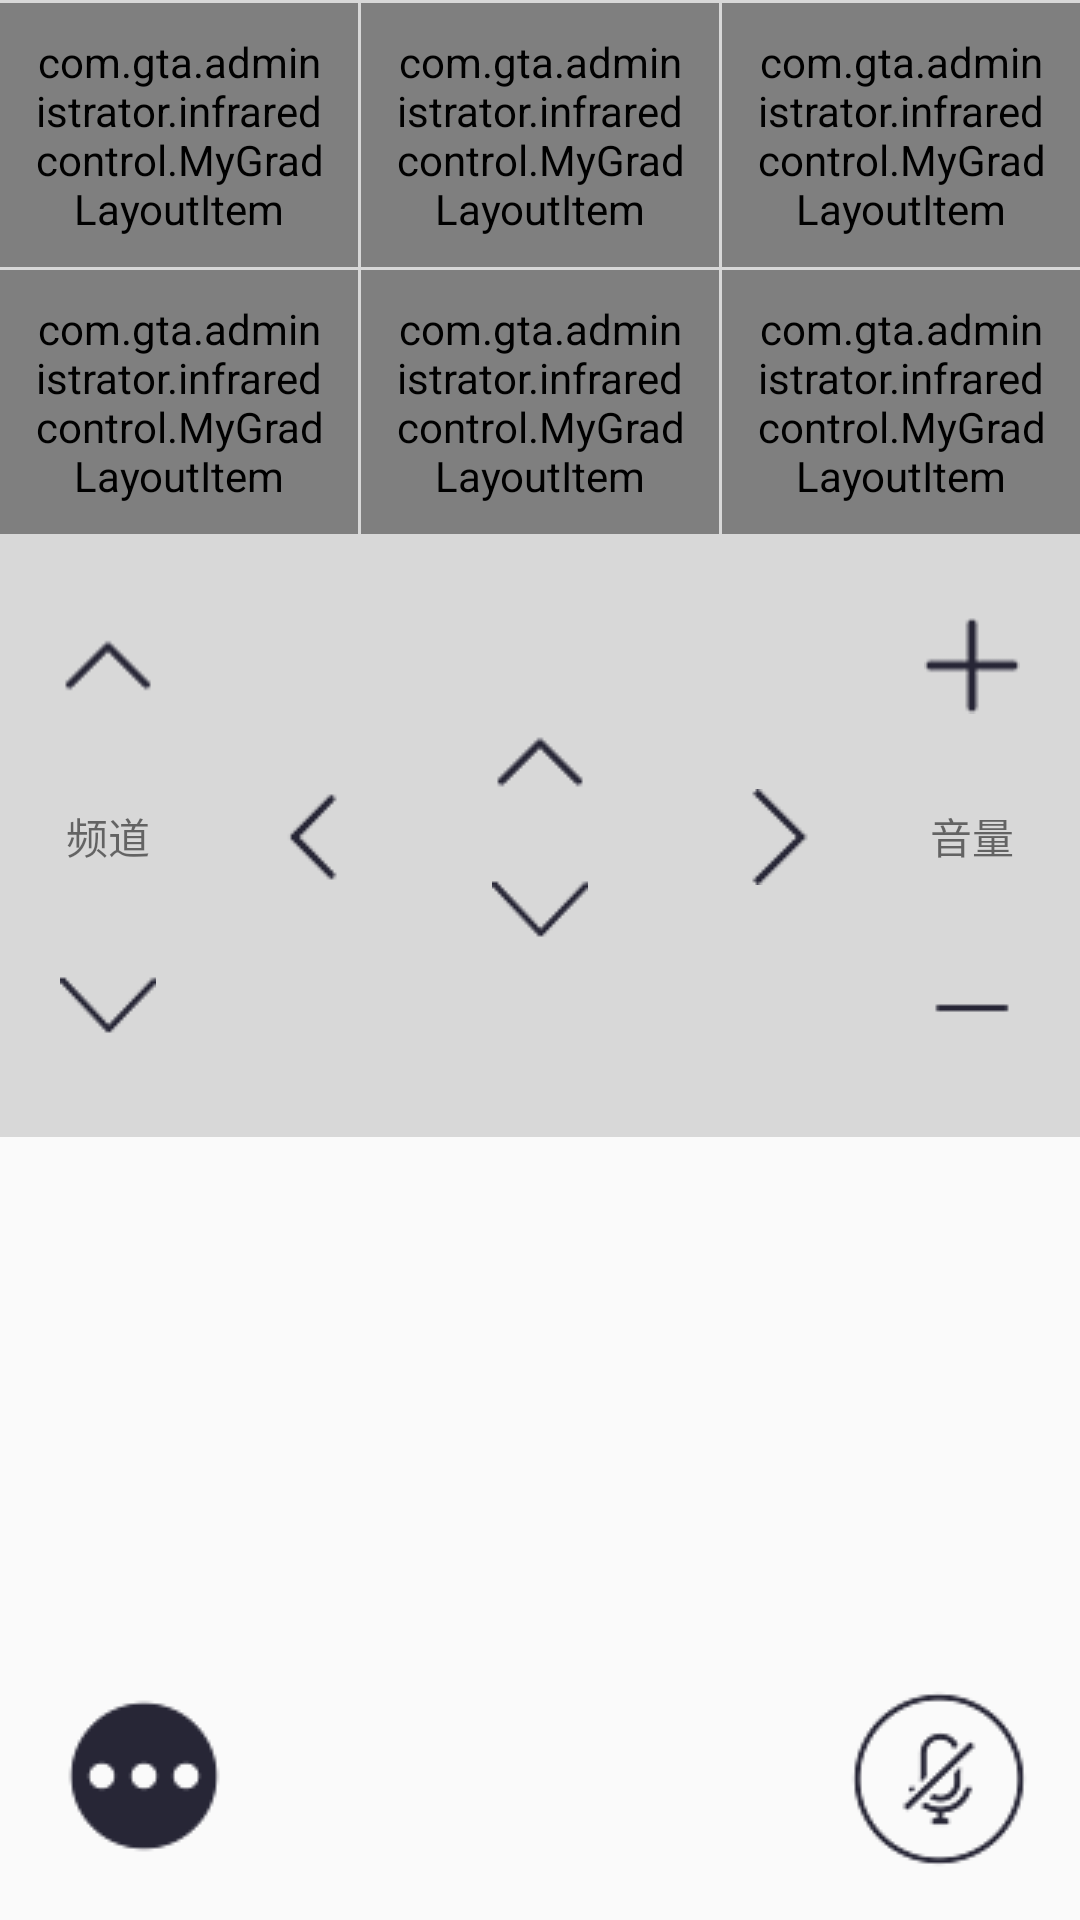

Write the Android layout XML for this screen, with the resource values it uses.
<!-- AndroidManifest.xml: application theme AppTheme -->
<!-- res/layout/activity_cw__tv_control.xml -->
<?xml version="1.0" encoding="utf-8"?>
<RelativeLayout xmlns:android="http://schemas.android.com/apk/res/android"
    xmlns:tools="http://schemas.android.com/tools"
    android:layout_width="match_parent"
    android:layout_height="match_parent"
    xmlns:attrs="http://schemas.android.com/apk/res-auto"
    tools:context="com.gta.administrator.infraredcontrol.tv.CW_TvControlActivity">


    <FrameLayout
        android:id="@+id/framelayout_1"
        android:layout_width="match_parent"
        android:layout_height="wrap_content">

        <LinearLayout
            android:layout_width="match_parent"
            android:layout_height="wrap_content"
            android:orientation="vertical">
            <View
                android:layout_width="match_parent"
                android:layout_height="1dp"
                android:background="@color/colorDivide"/>

            <LinearLayout
                android:layout_width="match_parent"
                android:layout_height="wrap_content"
                android:orientation="horizontal">

                <com.gta.administrator.infraredcontrol.MyGradLayoutItem
                    style="@style/ItemAttrs"
                    attrs:gradlayoutSrc="@mipmap/icon_on_off"
                    attrs:gradlayoutText="开关"/>
                <View
                    android:layout_width="1dp"
                    android:layout_height="match_parent"
                    android:background="@color/colorDivide"/>
                <com.gta.administrator.infraredcontrol.MyGradLayoutItem
                    style="@style/ItemAttrs"
                    attrs:gradlayoutSrc="@mipmap/icon_input"
                    attrs:gradlayoutText="输入源"/>
                <View
                    android:layout_width="1dp"
                    android:layout_height="match_parent"
                    android:background="@color/colorDivide"/>
                <com.gta.administrator.infraredcontrol.MyGradLayoutItem
                    style="@style/ItemAttrs"
                    attrs:gradlayoutSrc="@mipmap/icon_set_top_boxes_32"
                    attrs:gradlayoutText="控制机顶盒"/>

            </LinearLayout>
            <View
                android:layout_width="match_parent"
                android:layout_height="1dp"
                android:background="@color/colorDivide"/>
            <LinearLayout
                android:layout_width="match_parent"
                android:layout_height="wrap_content"
                android:orientation="horizontal">
                <com.gta.administrator.infraredcontrol.MyGradLayoutItem
                    style="@style/ItemAttrs"
                    attrs:gradlayoutSrc="@mipmap/icon_menu"
                    attrs:gradlayoutText="菜单"/>
                <View
                    android:layout_width="1dp"
                    android:layout_height="match_parent"
                    android:background="@color/colorDivide"/>
                <com.gta.administrator.infraredcontrol.MyGradLayoutItem
                    style="@style/ItemAttrs"
                    attrs:gradlayoutSrc="@mipmap/icon_num_key_menu"
                    attrs:gradlayoutText="数字键"/>
                <View
                    android:layout_width="1dp"
                    android:layout_height="match_parent"
                    android:background="@color/colorDivide"/>
                <com.gta.administrator.infraredcontrol.MyGradLayoutItem
                    style="@style/ItemAttrs"
                    attrs:gradlayoutSrc="@mipmap/icon_tv_back"
                    attrs:gradlayoutText="返回"/>
            </LinearLayout>
            <View
                android:layout_width="match_parent"
                android:layout_height="1dp"
                android:background="@color/colorDivide"/>
        </LinearLayout>
    </FrameLayout>



    
    <ImageView
        android:layout_margin="15dp"
        android:layout_width="wrap_content"
        android:layout_height="wrap_content"
        android:layout_alignParentBottom="true"
        android:src="@mipmap/icon_etc"/>
    <ImageView
        android:layout_margin="15dp"
        android:layout_width="wrap_content"
        android:layout_height="wrap_content"
        android:layout_alignParentBottom="true"
        android:layout_alignParentRight="true"
        android:src="@mipmap/icon_mute"/>



    
    <RelativeLayout
        android:background="@color/colorDivide"
        android:layout_below="@id/framelayout_1"
        android:layout_width="match_parent"
        android:layout_height="wrap_content"
        android:layout_centerVertical="true">



        <include
            android:layout_marginBottom="25dp"
            android:layout_width="wrap_content"
            android:layout_height="wrap_content"
            android:layout_centerInParent="true"
            layout="@layout/direction_control_layout" />
        <LinearLayout
            android:layout_width="wrap_content"
            android:layout_height="200dp"
            android:layout_alignParentLeft="true"
            android:layout_centerVertical="true"
            android:layout_marginLeft="20dp"
            android:orientation="vertical">
            <ImageView
                android:layout_width="wrap_content"
                android:layout_height="0dp"
                android:layout_weight="3"
                android:src="@mipmap/icon_up"/>
            <TextView
                android:layout_width="match_parent"
                android:layout_height="0dp"
                android:layout_weight="1"
                android:gravity="center"
                android:text="频道"/>
            <ImageView
                android:layout_width="wrap_content"
                android:layout_height="0dp"
                android:layout_weight="3"
                android:src="@mipmap/icon_down"/>

        </LinearLayout>
        <LinearLayout
            android:layout_width="wrap_content"
            android:layout_height="200dp"
            android:layout_alignParentRight="true"
            android:layout_centerVertical="true"
            android:layout_marginRight="20dp"
            android:orientation="vertical">
            <ImageView
                android:layout_width="wrap_content"
                android:layout_height="0dp"
                android:layout_weight="3"
                android:src="@mipmap/icon_plus_32"/>
            <TextView
                android:layout_width="match_parent"
                android:layout_height="0dp"
                android:layout_weight="1"
                android:gravity="center"
                android:text="音量"/>
            <ImageView
                android:layout_width="wrap_content"
                android:layout_height="0dp"
                android:layout_weight="3"
                android:src="@mipmap/icon_less_32"/>

        </LinearLayout>

    </RelativeLayout>




</RelativeLayout>
<!-- res/layout/direction_control_layout.xml (included above) -->
<?xml version="1.0" encoding="utf-8"?>
<RelativeLayout xmlns:android="http://schemas.android.com/apk/res/android"
    android:layout_width="match_parent"
    android:layout_height="match_parent">

    <RelativeLayout
        android:id="@+id/tv_allow_relative"
        android:layout_centerHorizontal="true"
        android:layout_gravity="center"
        android:layout_width="200dp"
        android:layout_height="wrap_content">
        <ImageButton
            android:id="@+id/tv_left_btn"
            android:layout_width="50dp"
            android:layout_height="100dp"
            android:src="@mipmap/icon_left"
            android:background="@android:color/transparent"
            android:scaleType="center"
            android:layout_centerVertical="true"/>

        <RelativeLayout
            android:layout_centerHorizontal="true"
            android:layout_width="wrap_content"
            android:layout_height="wrap_content">
            <ImageButton
                android:id="@+id/tv_up_btn"
                android:layout_width="100dp"
                android:layout_height="50dp"
                android:layout_centerHorizontal="true"
                android:background="@android:color/transparent"
                android:scaleType="center"
                android:src="@mipmap/icon_up"/>
            <ImageButton
                android:id="@+id/tv_ok_btn"
                android:layout_below="@id/tv_up_btn"
                android:layout_width="wrap_content"
                android:layout_height="wrap_content"
                android:layout_centerHorizontal="true"
                android:background="@android:color/transparent"
                android:scaleType="center"
                android:src="@mipmap/tv_control_ok_normal"/>
            <ImageButton
                android:id="@+id/tv_down_btn"
                android:layout_below="@id/tv_ok_btn"
                android:layout_width="100dp"
                android:layout_height="50dp"
                android:layout_centerHorizontal="true"
                android:background="@android:color/transparent"
                android:scaleType="center"
                android:src="@mipmap/icon_down"/>
        </RelativeLayout>

        <ImageButton
            android:id="@+id/tv_right_btn"
            android:layout_width="50dp"
            android:layout_height="100dp"
            android:src="@mipmap/icon_right"
            android:background="@android:color/transparent"
            android:scaleType="center"
            android:layout_centerVertical="true"
            android:layout_alignParentRight="true"/>
    </RelativeLayout>



</RelativeLayout>
<!-- resources referenced by this layout -->
<resources>
  <color name="colorDivide">#d8d8d8</color>
  <!-- mipmap icon_down: png bitmap (mipmap-mdpi, 1890 bytes) -->
  <!-- mipmap icon_etc: png bitmap (mipmap-mdpi, 2105 bytes) -->
  <!-- mipmap icon_home_page: png bitmap (mipmap-mdpi, 4434 bytes) -->
  <!-- mipmap icon_input: png bitmap (mipmap-mdpi, 1361 bytes) -->
  <!-- mipmap icon_left: png bitmap (mipmap-mdpi, 1844 bytes) -->
  <!-- mipmap icon_less_32: png bitmap (mipmap-mdpi, 594 bytes) -->
  <!-- mipmap icon_mute: png bitmap (mipmap-mdpi, 3803 bytes) -->
  <!-- mipmap icon_num_key_menu: png bitmap (mipmap-mdpi, 2046 bytes) -->
  <!-- mipmap icon_on_off: png bitmap (mipmap-mdpi, 1943 bytes) -->
  <!-- mipmap icon_plus_32: png bitmap (mipmap-mdpi, 1105 bytes) -->
  <!-- mipmap icon_right: png bitmap (mipmap-mdpi, 1773 bytes) -->
  <!-- mipmap icon_tv_back: png bitmap (mipmap-mdpi, 2084 bytes) -->
  <!-- mipmap icon_up: png bitmap (mipmap-mdpi, 1608 bytes) -->
  <style name="ItemAttrs">
          <item name="android:layout_width">0dp</item>
          <item name="android:layout_weight">1</item>
          <item name="android:layout_height">wrap_content</item>
          <item name="android:gravity">center</item>
          <item name="android:padding">10dp</item>
          <item name="android:clickable">true</item>
          <item name="android:background">@drawable/tv_num_bg_selector</item>
      </style>
  <style name="AppTheme" parent="Theme.AppCompat.Light.DarkActionBar">
          
          <item name="colorPrimary">@color/colorPrimary</item>
          <item name="colorPrimaryDark">@color/colorPrimaryDark</item>
          <item name="colorAccent">@color/colorAccent</item>
      </style>
  <!-- drawable tv_num_bg_selector (drawable) -->
  <?xml version="1.0" encoding="utf-8"?>
  <selector xmlns:android="http://schemas.android.com/apk/res/android">
  
      <item android:state_pressed="true"
          android:drawable="@color/colorAccent"/>
  
  
  
  </selector>
  <color name="colorPrimary">#3F51B5</color>
  <color name="colorPrimaryDark">#303F9F</color>
  <color name="colorAccent">#FF4081</color>
</resources>
